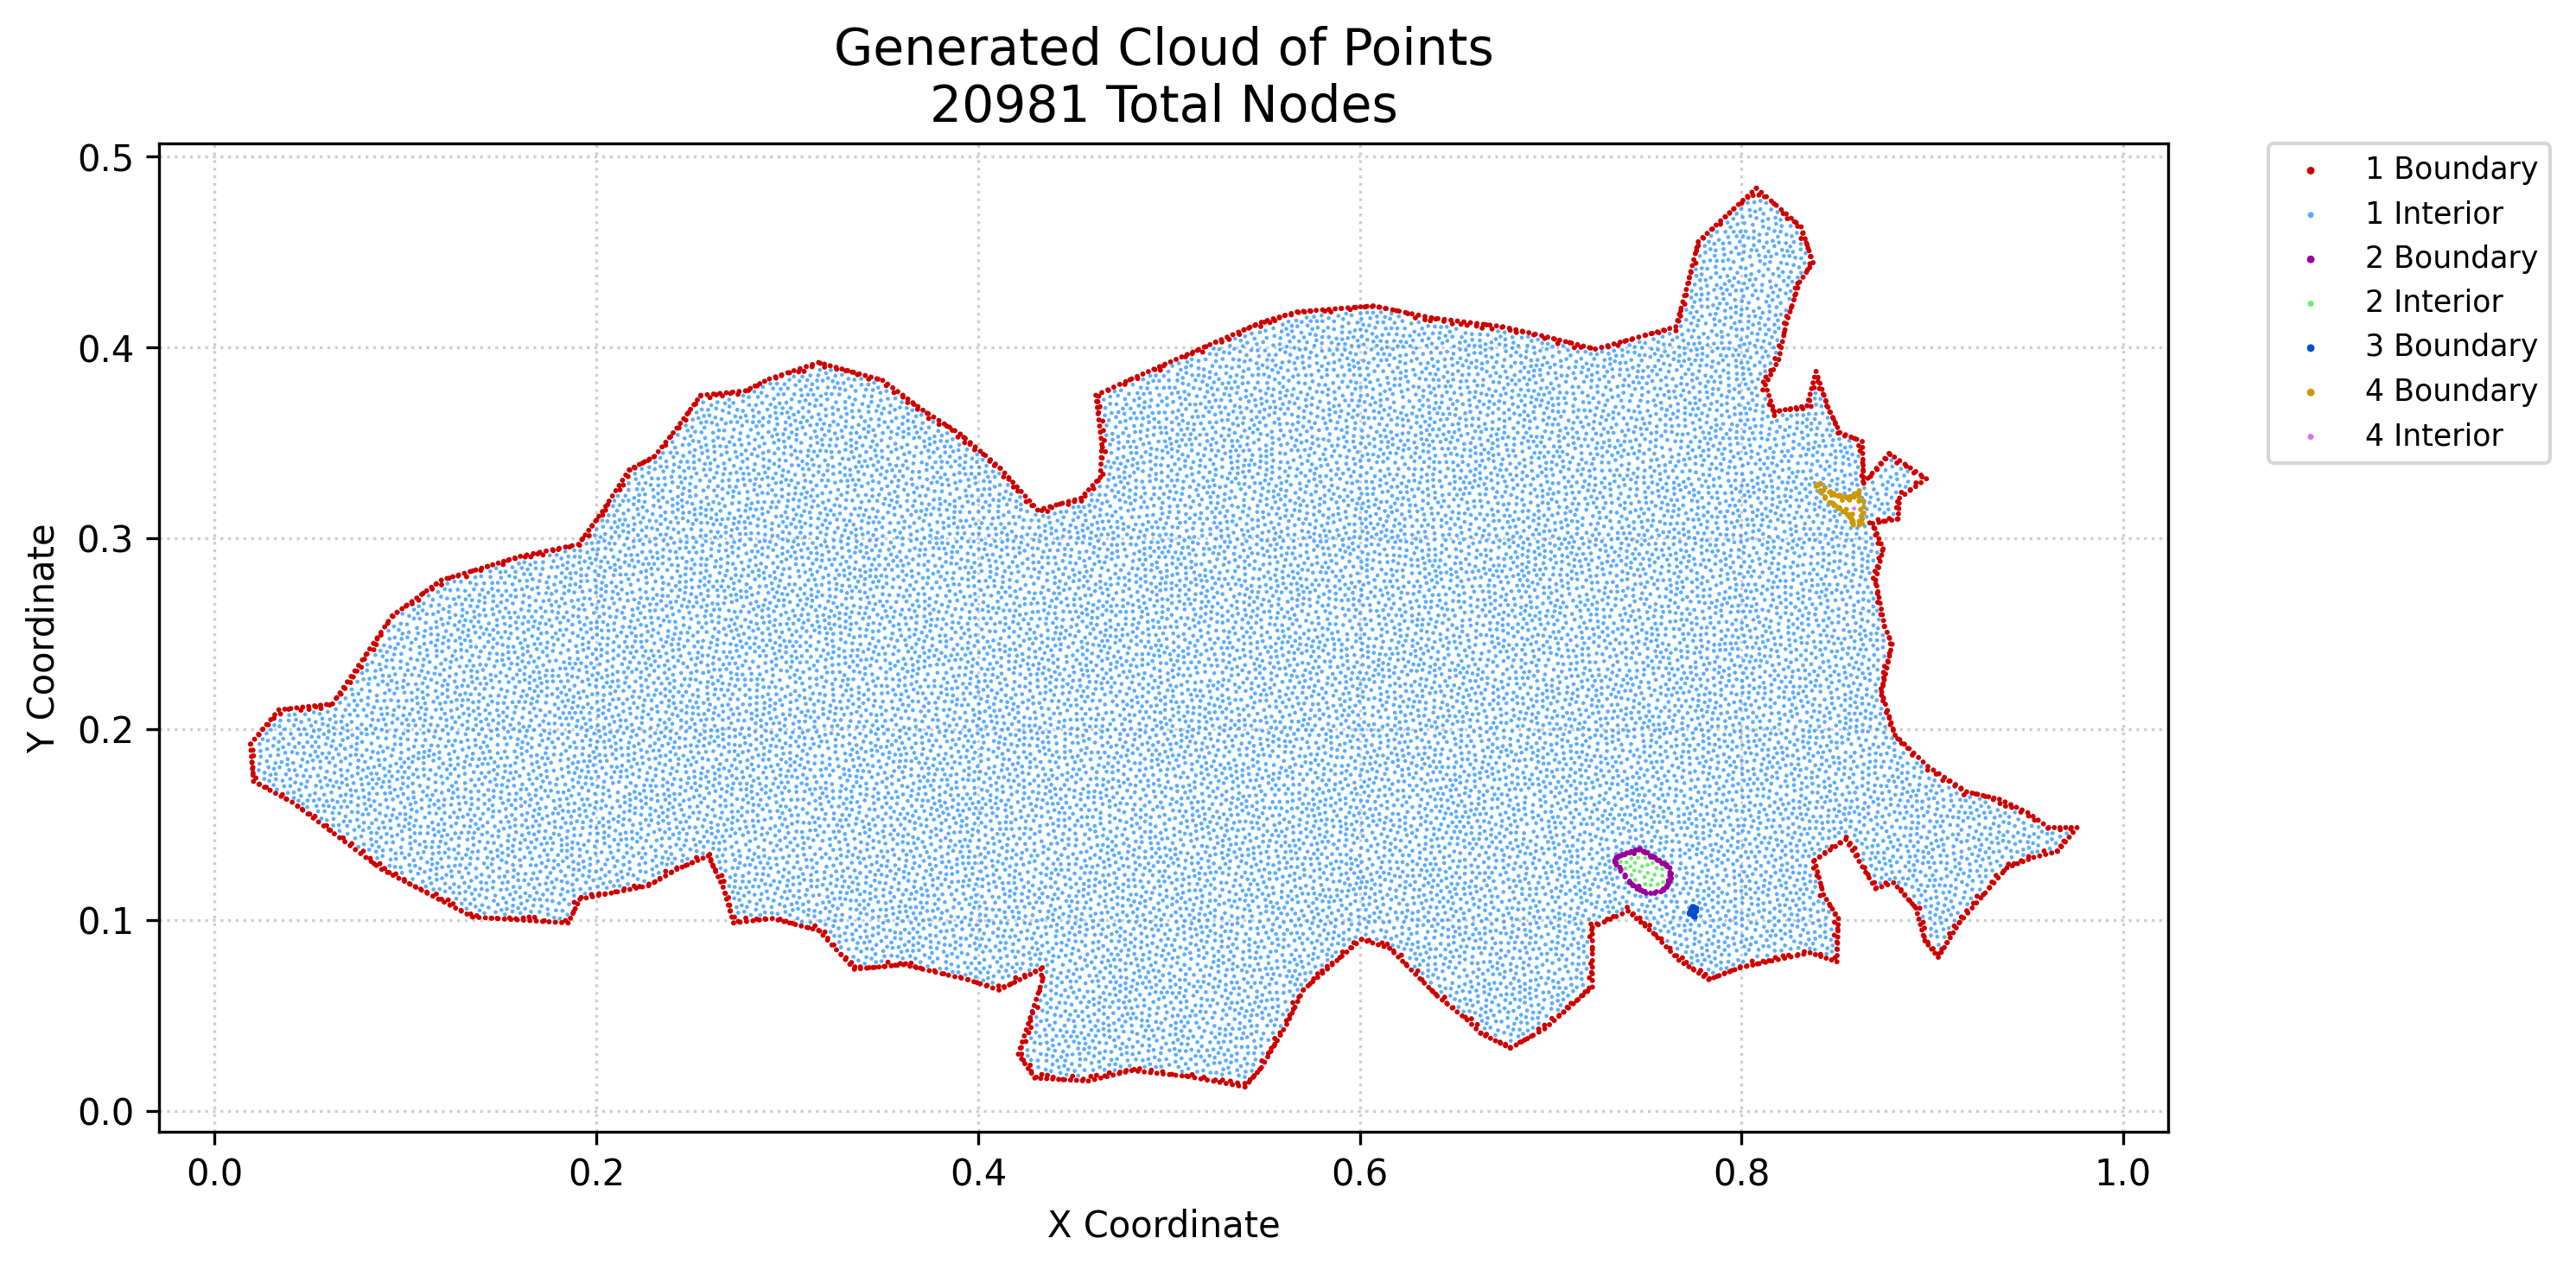

Source data for this figure (header and first rows):
x, y, region, classification
0.01875, 0.1922, 1, boundary
0.01927, 0.1857, 1, boundary
0.01901, 0.1889, 1, boundary
0.01953, 0.1824, 1, boundary
0.01979, 0.1792, 1, boundary
0.02031, 0.1727, 1, boundary
0.02005, 0.1759, 1, boundary
0.02087, 0.1948, 1, boundary
0.02299, 0.1973, 1, boundary
0.02321, 0.1711, 1, boundary
0.02511, 0.1999, 1, boundary
0.02612, 0.1695, 1, boundary
0.02723, 0.2025, 1, boundary
0.02902, 0.168, 1, boundary
0.02935, 0.205, 1, boundary
0.03147, 0.2076, 1, boundary
0.03192, 0.1664, 1, boundary
0.03359, 0.2102, 1, boundary
0.03482, 0.1648, 1, boundary
0.03672, 0.2105, 1, boundary
0.03772, 0.1633, 1, boundary
0.03984, 0.2109, 1, boundary
0.04063, 0.1617, 1, boundary
0.04297, 0.2112, 1, boundary
0.04338, 0.1597, 1, boundary
0.04609, 0.2115, 1, boundary
0.04614, 0.1576, 1, boundary
0.0489, 0.1555, 1, boundary
0.04922, 0.2119, 1, boundary
0.05165, 0.1534, 1, boundary
0.05234, 0.2122, 1, boundary
0.05441, 0.1514, 1, boundary
0.05547, 0.2126, 1, boundary
0.05717, 0.1493, 1, boundary
0.05859, 0.2129, 1, boundary
0.05993, 0.1472, 1, boundary
0.06172, 0.2133, 1, boundary
0.06268, 0.1452, 1, boundary
0.06367, 0.2162, 1, boundary
0.06544, 0.1431, 1, boundary
0.06563, 0.219, 1, boundary
0.06758, 0.2219, 1, boundary
0.0682, 0.141, 1, boundary
0.06953, 0.2248, 1, boundary
0.07096, 0.139, 1, boundary
0.07148, 0.2277, 1, boundary
0.07344, 0.2306, 1, boundary
0.07371, 0.1369, 1, boundary
0.07539, 0.2334, 1, boundary
0.07647, 0.1348, 1, boundary
0.07734, 0.2363, 1, boundary
0.07923, 0.1328, 1, boundary
0.0793, 0.2392, 1, boundary
0.08125, 0.2421, 1, boundary
0.08199, 0.1307, 1, boundary
0.0832, 0.245, 1, boundary
0.08474, 0.1286, 1, boundary
0.08516, 0.2479, 1, boundary
0.08711, 0.2507, 1, boundary
0.0875, 0.1266, 1, boundary
... 20,921 more rows
